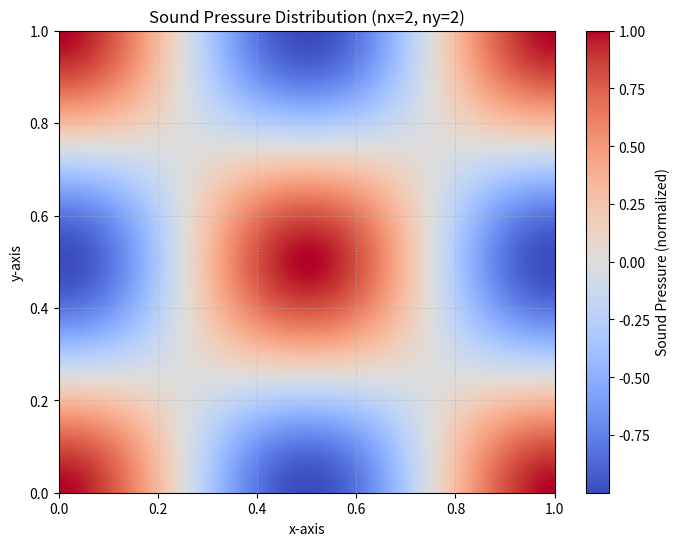

This figure's Python source:
import numpy as np
import matplotlib.pyplot as plt

# 直方体のサイズを設定（仮の値、必要に応じて変更してください）
Lx = 1.0
Ly = 1.0

# nx = 2, ny = 2 のモード
nx = 2
ny = 2

# xとyの座標範囲を生成
# 細かくするほど滑らかな図になります
x = np.linspace(0, Lx, 200)
y = np.linspace(0, Ly, 200)

# 2Dグリッドの作成
X, Y = np.meshgrid(x, y)

# 音圧分布の計算
# P(x, y) = cos(nx * pi * x / Lx) * cos(ny * pi * y / Ly)
P = np.cos(nx * np.pi * X / Lx) * np.cos(ny * np.pi * Y / Ly)

# プロットの作成
plt.figure(figsize=(8, 6))
plt.imshow(P, origin='lower', extent=[0, Lx, 0, Ly], cmap='coolwarm', aspect='auto')

# カラーバーの追加
cbar = plt.colorbar()
cbar.set_label('Sound Pressure (normalized)')

# タイトルと軸ラベルの設定
plt.title(f'Sound Pressure Distribution (nx={nx}, ny={ny})')
plt.xlabel('x-axis')
plt.ylabel('y-axis')

# グリッドの表示（任意）
plt.grid(True, linestyle=':', alpha=0.7)

# プロットの表示
plt.show()
